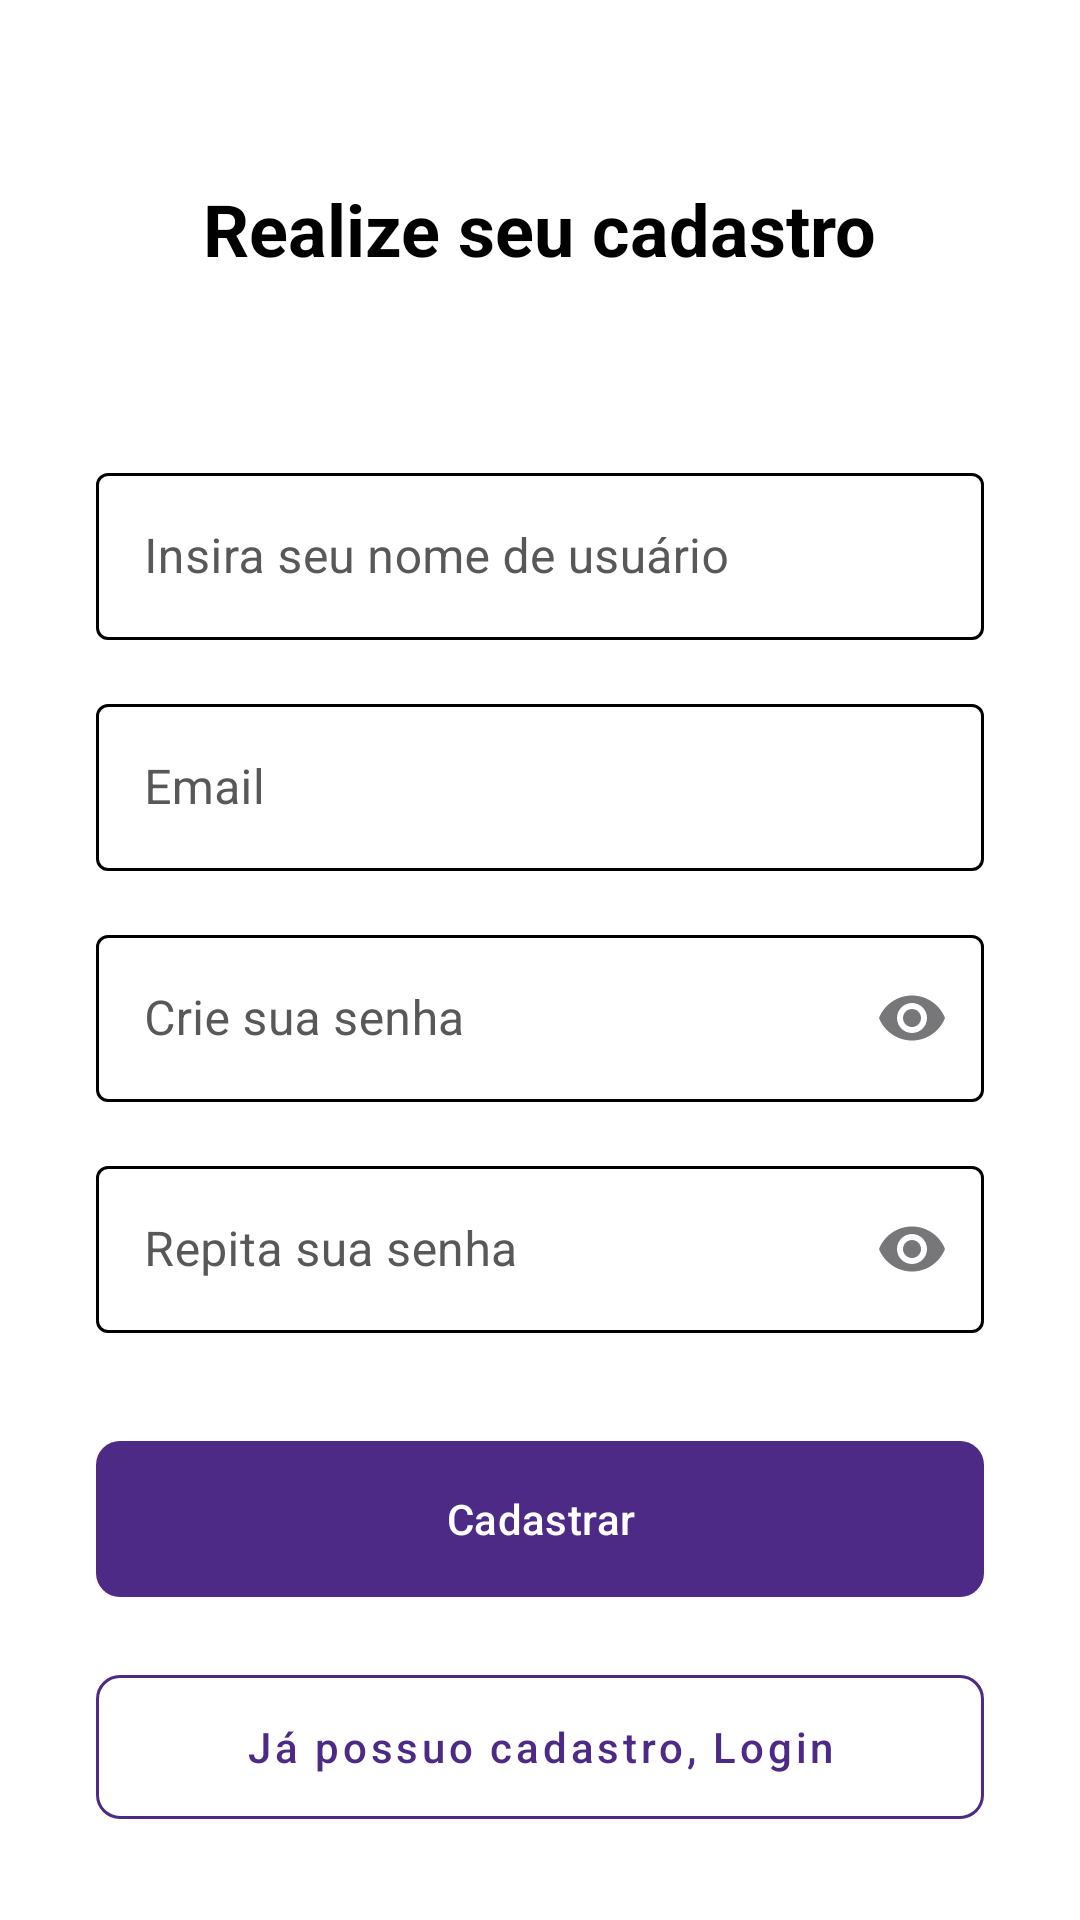

Produce the Android XML layout that renders to this screen, including the resource entries it uses.
<!-- AndroidManifest.xml: application theme Theme.BossDrop -->
<!-- res/layout/activity_register.xml -->
<?xml version="1.0" encoding="utf-8"?>
<androidx.constraintlayout.widget.ConstraintLayout xmlns:android="http://schemas.android.com/apk/res/android"
    android:id="@+id/registerRootLayout"
    xmlns:app="http://schemas.android.com/apk/res-auto"
    xmlns:tools="http://schemas.android.com/tools"
    android:layout_width="match_parent"
    android:layout_height="match_parent"
    android:background="@color/white"
    tools:context=".ui.register.RegisterActivity">

    <TextView
        android:id="@+id/titleTextView"
        android:layout_width="wrap_content"
        android:layout_height="wrap_content"
        android:layout_marginTop="60dp"
        android:text="@string/realize_seu_cadastro"
        android:textColor="@color/black"
        android:textSize="24sp"
        android:textStyle="bold"
        app:layout_constraintEnd_toEndOf="parent"
        app:layout_constraintStart_toStartOf="parent"
        app:layout_constraintTop_toTopOf="parent" />

    <com.google.android.material.textfield.TextInputLayout
        android:id="@+id/usernameInputLayout"
        style="@style/Widget.MaterialComponents.TextInputLayout.OutlinedBox"
        android:layout_width="0dp"
        android:layout_height="wrap_content"
        android:layout_marginStart="32dp"
        android:layout_marginTop="60dp" android:layout_marginEnd="32dp"
        android:hint="@string/hint_username"
        app:layout_constraintEnd_toEndOf="parent"
        app:layout_constraintStart_toStartOf="parent"
        app:layout_constraintTop_toBottomOf="@id/titleTextView"

        app:boxStrokeColor="@color/box_stroke_color"
        android:textColorHint="@color/text_secondary"
        app:hintTextColor="@color/purple_primary"
        android:textColor="@color/text_primary">

        <com.google.android.material.textfield.TextInputEditText
            android:id="@+id/usernameEditText"
            android:layout_width="match_parent"
            android:layout_height="wrap_content"
            android:inputType="textPersonName"

            android:textColor="@color/text_primary"
            android:textColorHint="@color/text_secondary"/>
    </com.google.android.material.textfield.TextInputLayout>

    <com.google.android.material.textfield.TextInputLayout
        android:id="@+id/emailInputLayout"
        style="@style/Widget.MaterialComponents.TextInputLayout.OutlinedBox"
        android:layout_width="0dp"
        android:layout_height="wrap_content"
        android:layout_marginTop="16dp"
        android:hint="@string/email"
        app:layout_constraintEnd_toEndOf="@id/usernameInputLayout"
        app:layout_constraintStart_toStartOf="@id/usernameInputLayout"
        app:layout_constraintTop_toBottomOf="@id/usernameInputLayout"

        app:boxStrokeColor="@color/box_stroke_color"
        android:textColorHint="@color/text_secondary"
        app:hintTextColor="@color/purple_primary"
        android:textColor="@color/text_primary">

        <com.google.android.material.textfield.TextInputEditText
            android:id="@+id/emailEditText"
            android:layout_width="match_parent"
            android:layout_height="wrap_content"
            android:inputType="textEmailAddress"

            android:textColor="@color/text_primary"
            android:textColorHint="@color/text_secondary"/>
    </com.google.android.material.textfield.TextInputLayout>

    <com.google.android.material.textfield.TextInputLayout
        android:id="@+id/passwordInputLayout"
        style="@style/Widget.MaterialComponents.TextInputLayout.OutlinedBox"
        android:layout_width="0dp"
        android:layout_height="wrap_content"
        android:layout_marginTop="16dp"
        android:hint="@string/hint_create_password"
        app:endIconMode="password_toggle"
        app:layout_constraintEnd_toEndOf="@id/emailInputLayout"
        app:layout_constraintStart_toStartOf="@id/emailInputLayout"
        app:layout_constraintTop_toBottomOf="@id/emailInputLayout"

        app:boxStrokeColor="@color/box_stroke_color"
        android:textColorHint="@color/text_secondary"
        app:hintTextColor="@color/purple_primary"
        android:textColor="@color/text_primary">

        <com.google.android.material.textfield.TextInputEditText
            android:id="@+id/passwordEditText"
            android:layout_width="match_parent"
            android:layout_height="wrap_content"
            android:inputType="textPassword"

            android:textColor="@color/text_primary"
            android:textColorHint="@color/text_secondary"/>
    </com.google.android.material.textfield.TextInputLayout>

    <com.google.android.material.textfield.TextInputLayout
        android:id="@+id/repeatPasswordInputLayout"
        style="@style/Widget.MaterialComponents.TextInputLayout.OutlinedBox"
        android:layout_width="0dp"
        android:layout_height="wrap_content"
        android:layout_marginTop="16dp"
        android:hint="@string/hint_repeat_password"
        app:endIconMode="password_toggle"
        app:layout_constraintEnd_toEndOf="@id/passwordInputLayout"
        app:layout_constraintStart_toStartOf="@id/passwordInputLayout"
        app:layout_constraintTop_toBottomOf="@id/passwordInputLayout"

        app:boxStrokeColor="@color/box_stroke_color"
        android:textColorHint="@color/text_secondary"
        app:hintTextColor="@color/purple_primary"
        android:textColor="@color/text_primary">

        <com.google.android.material.textfield.TextInputEditText
            android:id="@+id/repeatPasswordEditText"
            android:layout_width="match_parent"
            android:layout_height="wrap_content"
            android:inputType="textPassword"

            android:textColor="@color/text_primary"
            android:textColorHint="@color/text_secondary"/>
    </com.google.android.material.textfield.TextInputLayout>

    <com.google.android.material.button.MaterialButton
        android:id="@+id/registerButton"
        android:layout_width="0dp"
        android:layout_height="60dp"
        android:layout_marginTop="32dp"
        android:text="@string/cadastrar"
        android:textColor="#FFFFFF"
        app:backgroundTint="@color/purple_primary"
        app:cornerRadius="8dp"
        app:layout_constraintEnd_toEndOf="@id/repeatPasswordInputLayout"
        app:layout_constraintStart_toStartOf="@id/repeatPasswordInputLayout"
        app:layout_constraintTop_toBottomOf="@id/repeatPasswordInputLayout" />

    <com.google.android.material.button.MaterialButton
        android:id="@+id/loginButton"
        style="@style/Widget.MaterialComponents.Button.OutlinedButton"
        android:layout_width="0dp"
        android:layout_height="60dp"
        android:layout_marginTop="16dp"
        android:text="@string/already_have_account"
        android:textAllCaps="false"
        android:textColor="@color/purple_primary"
        app:cornerRadius="8dp"
        app:layout_constraintEnd_toEndOf="@id/registerButton"
        app:layout_constraintStart_toStartOf="@id/registerButton"
        app:layout_constraintTop_toBottomOf="@id/registerButton"
        app:strokeColor="@color/purple_primary" />

    <ProgressBar
        android:id="@+id/progressBar"
        android:layout_width="60dp"
        android:layout_height="60dp"
        android:indeterminate="true"
        android:visibility="gone"
        app:layout_constraintTop_toTopOf="parent"
        app:layout_constraintBottom_toBottomOf="parent"
        app:layout_constraintStart_toStartOf="parent"
        app:layout_constraintEnd_toEndOf="parent" />

</androidx.constraintlayout.widget.ConstraintLayout>
<!-- resources referenced by this layout -->
<resources>
  <color name="black">#FF000000</color>
  <color name="purple_primary">#4C2A85</color>
  <color name="text_primary">#FF000000</color>
  <color name="text_secondary">#585858</color>
  <color name="white">#FFFFFFFF</color>
  <string name="already_have_account">Já possuo cadastro, Login</string>
  <string name="cadastrar">Cadastrar</string>
  <string name="email">Email</string>
  <string name="hint_create_password">Crie sua senha</string>
  <string name="hint_repeat_password">Repita sua senha</string>
  <string name="hint_username">Insira seu nome de usuário</string>
  <string name="realize_seu_cadastro">Realize seu cadastro</string>
  <style name="Theme.BossDrop" parent="Base.Theme.BossDrop" />
  <style name="Base.Theme.BossDrop" parent="Theme.Material3.Light.NoActionBar">
      </style>
</resources>
